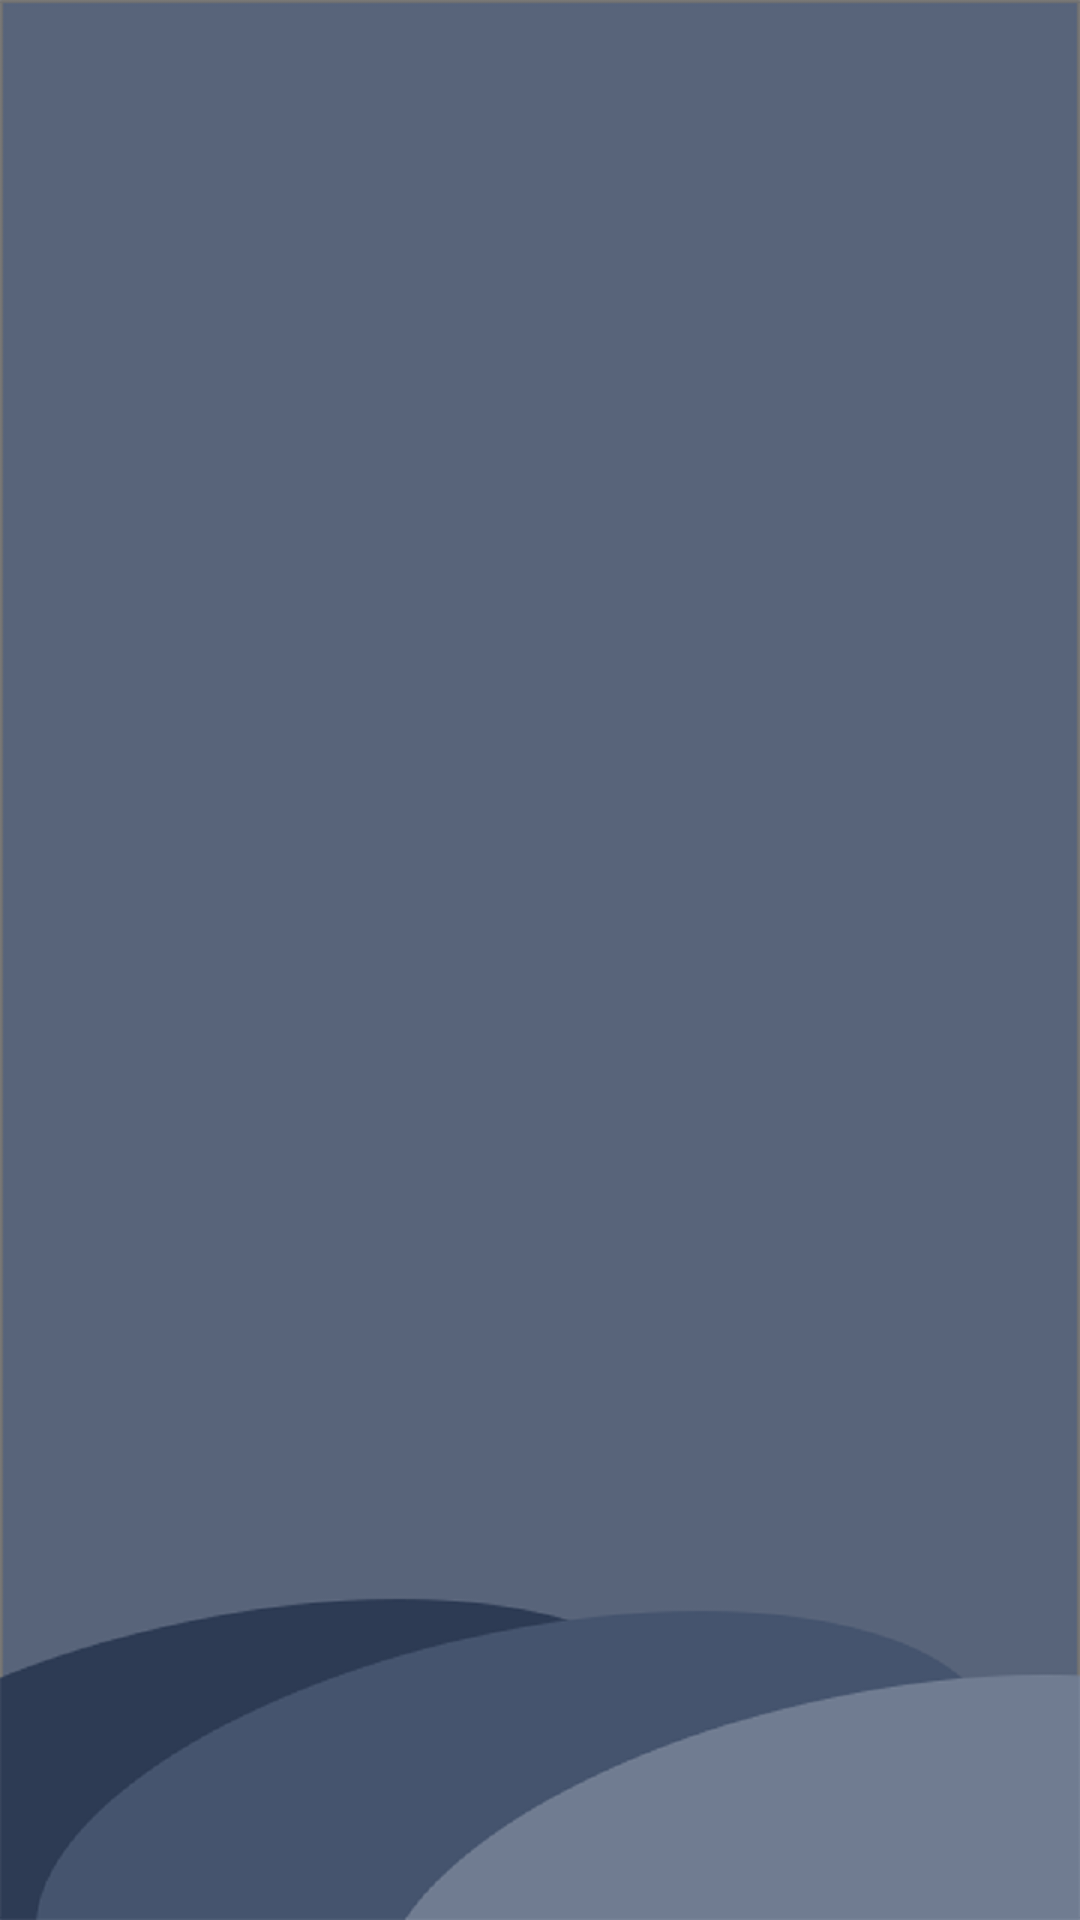

This screen was rendered from an Android layout file. Write that file and the resources it references.
<!-- AndroidManifest.xml: application theme AppTheme -->
<!-- res/layout/activity_about.xml -->
<?xml version="1.0" encoding="utf-8"?>
<ScrollView xmlns:android="http://schemas.android.com/apk/res/android"
    xmlns:app="http://schemas.android.com/apk/res-auto"
    xmlns:tools="http://schemas.android.com/tools"
    android:layout_width="match_parent"
    android:layout_height="match_parent"
    android:background="@drawable/backy"
    tools:context=".about">


    <androidx.constraintlayout.widget.ConstraintLayout
        android:layout_width="match_parent"
        android:layout_height="match_parent">




    </androidx.constraintlayout.widget.ConstraintLayout>
</ScrollView>
<!-- resources referenced by this layout -->
<resources>
  <!-- drawable backy: png bitmap (drawable, 34056 bytes) -->
  <style name="AppTheme" parent="Theme.AppCompat.Light.NoActionBar">
          
          <item name="colorPrimary">@color/colorPrimary</item>
          <item name="colorPrimaryDark">@color/colorPrimaryDark</item>
          <item name="colorAccent">@color/colorAccent</item>
          <item name="android:textColorHint">@color/secondary_text</item>
  
      </style>
  <color name="colorPrimary">#3F51B5</color>
  <color name="colorPrimaryDark">#00574B</color>
  <color name="colorAccent">#0F1272</color>
  <color name="secondary_text">#ffffff</color>
</resources>
